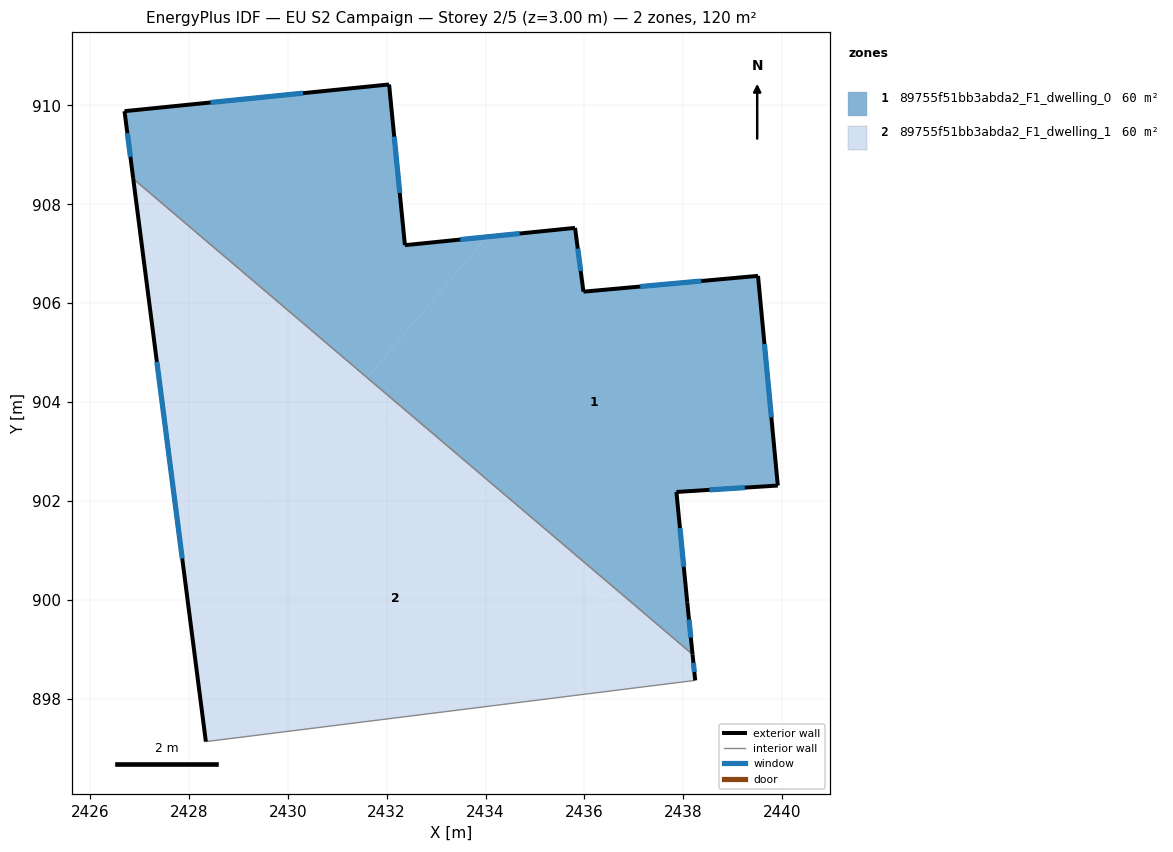
=== STOREY PLAN SPEC (per zone: floor XY polygon, exterior-wall plan segments, windows/doors) ===
zone 1: 89755f51bb3abda2_F1_dwelling_0  (59.9 m²)
  floor: (2432.05, 910.42) (2432.37, 907.17) (2434.03, 907.34) (2431.61, 904.49) (2426.88, 908.51) (2426.70, 909.88)
  floor: (2439.51, 906.55) (2439.91, 902.31) (2437.86, 902.18) (2438.08, 899.94) (2438.19, 898.90) (2431.61, 904.49) (2434.03, 907.34) (2435.81, 907.52) (2435.98, 906.23)
  exterior wall: (2435.98, 906.23) – (2435.81, 907.52)  [1.3 m]
    window: (2435.92, 906.65) – (2435.87, 907.10)  [0.5 m²]
  exterior wall: (2439.51, 906.55) – (2435.98, 906.23)  [3.5 m]
    window: (2438.36, 906.45) – (2437.13, 906.34)  [1.3 m²]
  exterior wall: (2439.91, 902.31) – (2439.51, 906.55)  [4.3 m]
    window: (2439.78, 903.69) – (2439.64, 905.17)  [1.6 m²]
  exterior wall: (2437.86, 902.18) – (2439.91, 902.31)  [2.1 m]
    window: (2438.53, 902.23) – (2439.24, 902.27)  [0.8 m²]
  exterior wall: (2438.08, 899.94) – (2437.86, 902.18)  [2.3 m]
    window: (2438.01, 900.67) – (2437.93, 901.45)  [0.8 m²]
  exterior wall: (2438.19, 898.90) – (2438.08, 899.94)  [1.0 m]
    window: (2438.15, 899.24) – (2438.11, 899.60)  [0.4 m²]
  exterior wall: (2426.70, 909.88) – (2426.88, 908.51)  [1.4 m]
    window: (2426.76, 909.44) – (2426.82, 908.96)  [0.5 m²]
  exterior wall: (2432.05, 910.42) – (2426.70, 909.88)  [5.4 m]
    window: (2430.31, 910.25) – (2428.44, 910.06)  [2.0 m²]
  exterior wall: (2432.37, 907.17) – (2432.05, 910.42)  [3.3 m]
    window: (2432.27, 908.23) – (2432.15, 909.37)  [1.2 m²]
  exterior wall: (2435.81, 907.52) – (2432.37, 907.17)  [3.5 m]
    window: (2434.69, 907.41) – (2433.49, 907.29)  [1.3 m²]
  interior walls: 1
zone 2: 89755f51bb3abda2_F1_dwelling_1  (59.9 m²)
  floor: (2438.23, 898.50) (2438.24, 898.37) (2428.34, 897.13) (2427.95, 900.20) (2431.42, 904.28)
  floor: (2438.19, 898.90) (2438.23, 898.50) (2431.42, 904.28) (2431.61, 904.49)
  floor: (2431.61, 904.49) (2427.95, 900.20) (2426.88, 908.51)
  exterior wall: (2426.88, 908.51) – (2428.34, 897.13)  [11.5 m]
    window: (2427.35, 904.81) – (2427.87, 900.84)  [4.2 m²]
  exterior wall: (2438.24, 898.37) – (2438.19, 898.90)  [0.5 m]
    window: (2438.22, 898.54) – (2438.20, 898.73)  [0.2 m²]
  interior walls: 2

=== DERIVED (storey summary) ===
Building: EU S2 Campaign
Storey: 2 of 5  (floor level z = 3.00 m)
Storey gross floor area: 119.9 m²
Zones on this storey: 2
  - 89755f51bb3abda2_F1_dwelling_0: floor 59.9 m²; exterior wall 27.9 m (83.8 m²); 10 window(s) 10.2 m²; WWR 12.2%
  - 89755f51bb3abda2_F1_dwelling_1: floor 59.9 m²; exterior wall 12.0 m (36.0 m²); 2 window(s) 4.4 m²; WWR 12.2%
Zone adjacency (shared interzone walls):
  - 89755f51bb3abda2_F1_dwelling_0 ↔ 89755f51bb3abda2_F1_dwelling_1